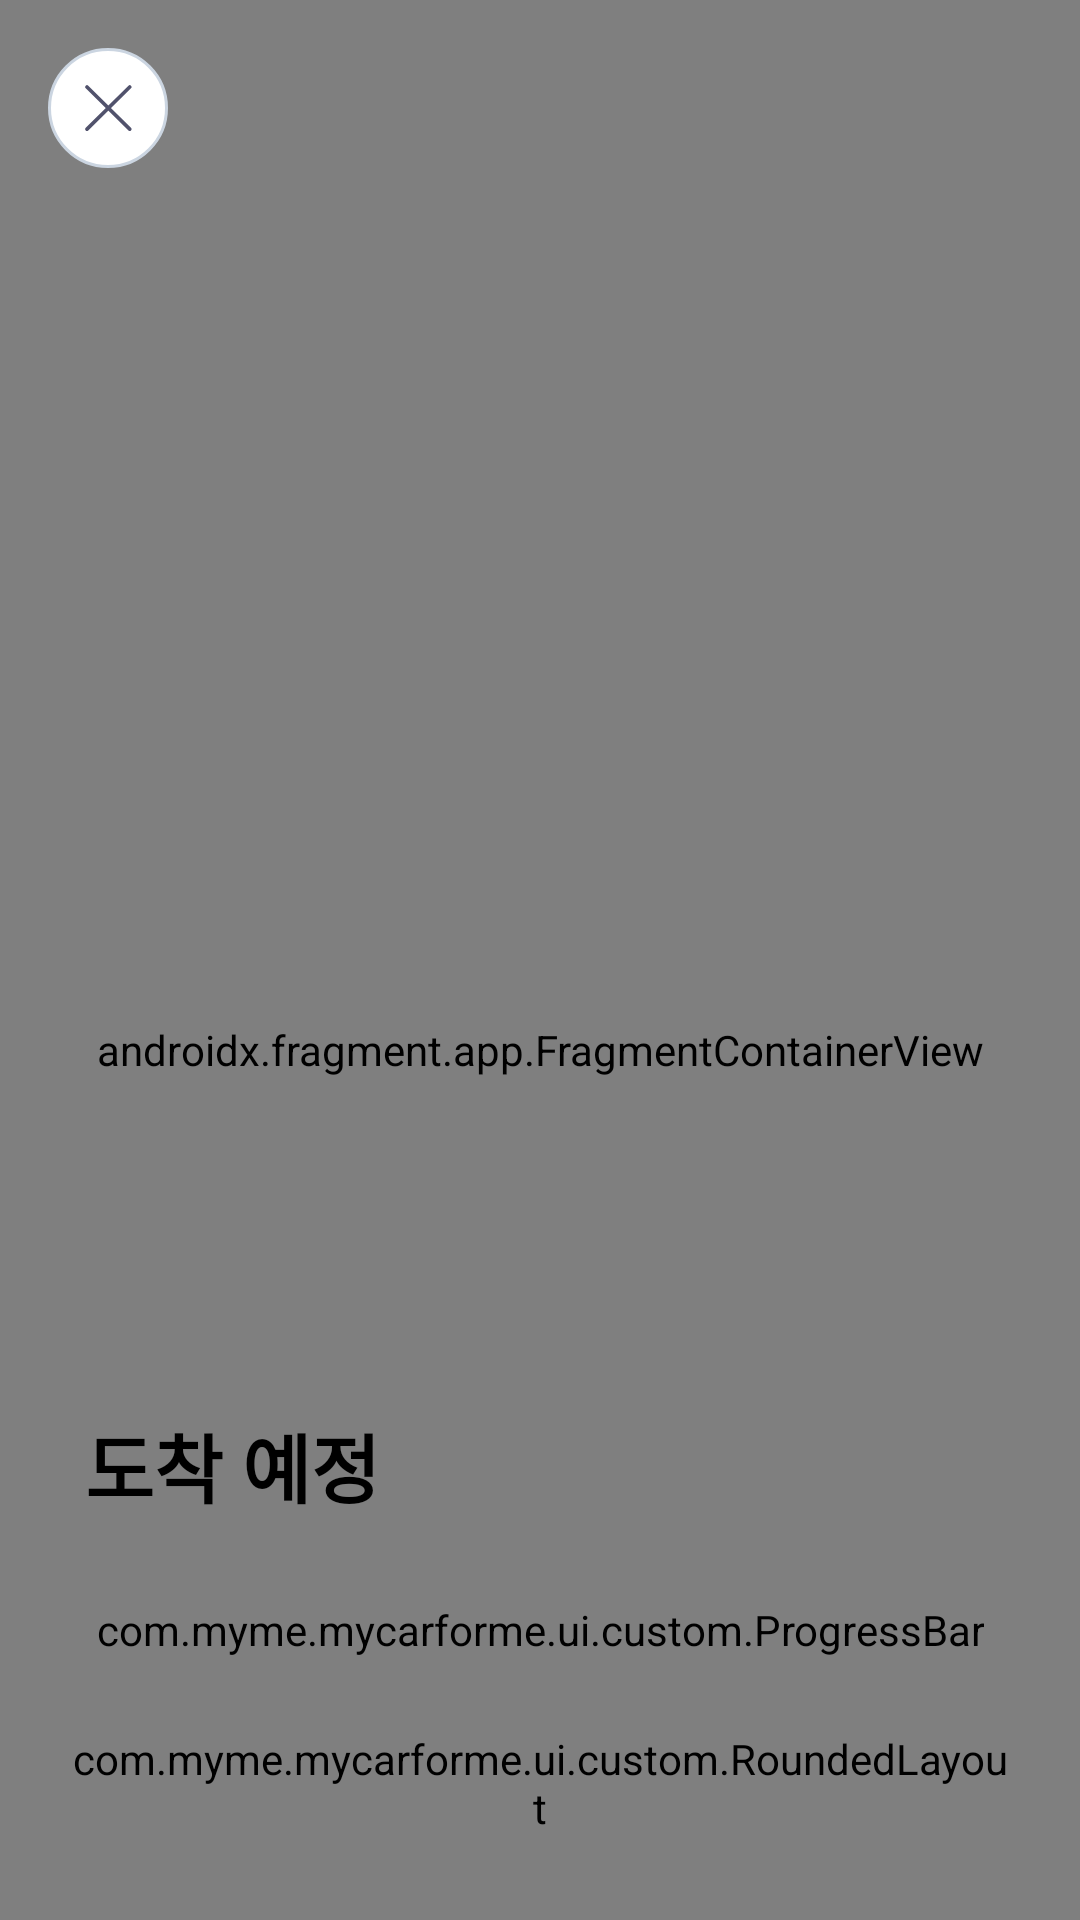

Layout XML and referenced resources for this Android screen:
<!-- AndroidManifest.xml: application theme Theme.MyCarForMe -->
<!-- res/layout/activity_map.xml -->
<?xml version="1.0" encoding="utf-8"?>
<androidx.coordinatorlayout.widget.CoordinatorLayout xmlns:android="http://schemas.android.com/apk/res/android"
    xmlns:app="http://schemas.android.com/apk/res-auto"
    xmlns:tools="http://schemas.android.com/tools"
    android:id="@+id/main"
    android:layout_width="match_parent"
    android:layout_height="match_parent"
    tools:context=".ui.map.MapActivity">
    <androidx.fragment.app.FragmentContainerView
        android:id="@+id/map_mapfragment"
        android:name="com.naver.maps.map.MapFragment"
        android:layout_width="match_parent"
        android:layout_height="700dp"/>
    <ImageButton
        android:id="@+id/map_close_button"
        android:layout_width="40dp"
        android:layout_height="40dp"
        android:background="@drawable/layout_rounded_button"
        android:src="@drawable/ic_close_x"
        android:layout_margin="16dp"
        android:layout_gravity="top|start" />
    <LinearLayout
        android:id="@+id/bottomSheet"
        android:layout_width="match_parent"
        android:layout_height="wrap_content"
        android:orientation="vertical"
        android:background="@drawable/layout_bottom_sheet"
        android:elevation="10dp"
        android:padding="16dp"
        android:layout_gravity="bottom"
        android:visibility="visible">

        <View
            android:id="@+id/view"
            android:backgroundTint="@color/gray_blue"
            android:layout_width="48dp"
            android:layout_height="6dp"
            android:layout_gravity="center_horizontal"
            android:layout_marginBottom="30dp"
            android:background="@drawable/layout_rounded" />
        <LinearLayout
            android:layout_marginHorizontal="6dp"
            android:layout_width="wrap_content"
            android:layout_height="wrap_content"
            android:orientation="horizontal"
            >
            <TextView
                android:id="@+id/map_bottom_date_text"
                android:layout_width="wrap_content"
                android:layout_height="wrap_content"
                android:textStyle="bold"
                android:textColor="@color/blue"
                android:textSize="25sp"/>

            <TextView
                android:layout_width="wrap_content"
                android:layout_height="wrap_content"
                android:text=" 도착 예정"
                android:textStyle="bold"
                android:textColor="@color/black"
                android:textSize="25sp"/>
        </LinearLayout>
        <LinearLayout
            android:layout_marginTop="15dp"
            android:layout_width="match_parent"
            android:layout_height="wrap_content"
            android:gravity="center">
            <com.myme.mycarforme.ui.custom.ProgressBar
                android:layout_marginVertical="12dp"
                android:id="@+id/map_bottom_progressbar"
                android:layout_width="wrap_content"
                android:layout_height="wrap_content"/>
        </LinearLayout>
        <com.myme.mycarforme.ui.custom.RoundedLayout
            android:layout_marginHorizontal="6dp"
            android:id="@+id/map_bottom_car_info_card"
            android:layout_width="wrap_content"
            android:layout_height="wrap_content"
            android:layout_marginVertical="12dp">
            <LinearLayout
                android:layout_width="match_parent"
                android:orientation="horizontal"
                android:layout_height="wrap_content">
                <androidx.cardview.widget.CardView
                    android:layout_width="wrap_content"
                    android:layout_height="wrap_content"
                    app:cardCornerRadius="8dp"
                    app:cardElevation="0dp"
                    app:cardBackgroundColor="@android:color/transparent">
                    <ImageView
                        android:scaleType="centerCrop"
                        android:id="@+id/map_bottom_car_image"
                        android:layout_width="100dp"
                        android:layout_height="80dp"/>
                </androidx.cardview.widget.CardView>
                <LinearLayout
                    android:layout_marginStart="5dp"
                    android:orientation="vertical"
                    android:layout_width="wrap_content"
                    android:layout_height="wrap_content">
                    <TextView
                        android:layout_marginTop="2dp"
                        android:layout_width="wrap_content"
                        android:layout_height="wrap_content"
                        android:textColor="@color/black"
                        android:id="@+id/map_bottom_car_name_text"
                        android:textSize="15sp"
                        android:textStyle="bold"
                        />
                    <TextView
                        android:textStyle="bold"
                        android:layout_marginTop="2dp"
                        android:layout_width="wrap_content"
                        android:layout_height="wrap_content"
                        android:id="@+id/map_bottom_car_model_text"
                        android:textSize="15sp"
                        />
                    <LinearLayout
                        android:gravity="center_horizontal"
                        android:orientation="horizontal"
                        android:layout_width="match_parent"
                        android:layout_height="wrap_content">
                        <Space
                            android:layout_height="wrap_content"
                            android:layout_width="0dp"
                            android:layout_weight="1"
                            />
                        <LinearLayout
                            android:layout_width="wrap_content"
                            android:layout_height="wrap_content"
                            android:orientation="horizontal">
                            <TextView
                                android:layout_marginTop="2dp"
                                android:textStyle="bold"
                                android:layout_width="wrap_content"
                                android:layout_height="wrap_content"
                                android:id="@+id/map_bottom_car_price_text"
                                android:textColor="@color/blue"
                                android:textSize="20sp"
                                />
                            <TextView
                                android:layout_marginTop="2dp"
                                android:textStyle="bold"
                                android:layout_width="wrap_content"
                                android:layout_height="wrap_content"
                                android:textColor="@color/black"
                                android:text=" 만원"
                                android:textSize="20sp"/>
                        </LinearLayout>

                    </LinearLayout>

                </LinearLayout>
            </LinearLayout>

        </com.myme.mycarforme.ui.custom.RoundedLayout>




    </LinearLayout>

</androidx.coordinatorlayout.widget.CoordinatorLayout>
<!-- resources referenced by this layout -->
<resources>
  <color name="black">#FF000000</color>
  <color name="blue">#5662F6</color>
  <color name="gray_blue">#CBD5E1</color>
  <!-- drawable ic_close_x (drawable) -->
  <vector xmlns:android="http://schemas.android.com/apk/res/android"
      android:width="16dp"
      android:height="16dp"
      android:viewportWidth="16"
      android:viewportHeight="16">
    <path
        android:pathData="M1,1L15.242,15.042"
        android:strokeLineJoin="round"
        android:strokeWidth="1.2"
        android:fillColor="#00000000"
        android:strokeColor="#51526C"
        android:strokeLineCap="round"/>
    <path
        android:pathData="M15.242,1L1,15.042"
        android:strokeLineJoin="round"
        android:strokeWidth="1.2"
        android:fillColor="#00000000"
        android:strokeColor="#51526C"
        android:strokeLineCap="round"/>
  </vector>
  <!-- drawable layout_rounded_button (drawable) -->
  <shape xmlns:android="http://schemas.android.com/apk/res/android">
      <solid android:color="@android:color/white" />
      <corners android:radius="20dp" />
      <stroke android:width="1dp" android:color="@color/gray_blue" />
  </shape>
  <style name="Theme.MyCarForMe" parent="Theme.MaterialComponents.DayNight.DarkActionBar">
          
          <item name="colorOnPrimary">@color/white</item>
          
          <item name="colorOnSecondary">@color/black</item>
          
          <item name="android:statusBarColor">?attr/colorPrimaryVariant</item>
          
      </style>
  <color name="white">#FFFFFFFF</color>
</resources>
